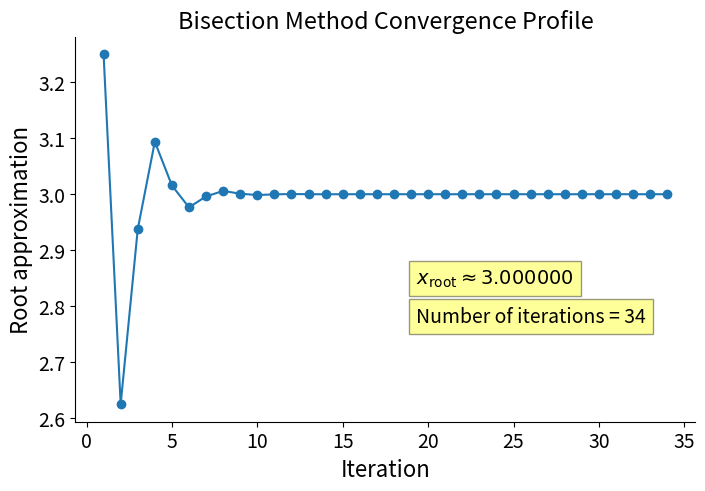

Source code (Python):
#%% Imports

import numpy as np
import matplotlib.pyplot as plt

plt.rcParams.update({
    'font.size': 14,
    'axes.labelsize': 16,
    'axes.spines.top': False,
    'axes.spines.right': False,
    'figure.dpi': 200
})


#%% Bisection method

def bisection_method(f, L_boundary, R_boundary, tol=1e-10, max_iter=1000):
    """
    Approximate a root of f(x) using the bisection method.

    Parameters
    ----------
    f : function
        Function whose root is being approximated.

    L_boundary : float
        Left boundary of the initial interval.

    R_boundary : float
        Right boundary of the initial interval.

    tol : float
        Desired absolute error tolerance.

    max_iter : int
        Maximum number of iterations allowed.

    Returns
    -------
    root : float
        Approximation of the root.

    count : int
        Number of bisection iterations performed.

    roots : ndarray
        Midpoint approximation from every iteration.
    """

    # Evaluate function at initial boundaries
    func_L = f(L_boundary)
    func_R = f(R_boundary)

    # Bisection requires the root to be bracketed
    if func_L * func_R > 0:
        raise ValueError(
            'Initial interval does not bracket a root: '
            'f(L_boundary) and f(R_boundary) must have opposite signs.'
        )

    # Check whether either boundary is already a root
    if func_L == 0:
        return L_boundary, 0, np.array([L_boundary])

    if func_R == 0:
        return R_boundary, 0, np.array([R_boundary])

    count = 0
    roots = []

    while count < max_iter:

        # Midpoint of current interval
        mid_point = (L_boundary + R_boundary) / 2

        # Evaluate function at midpoint
        func_mid = f(mid_point)

        # Store midpoint to examine convergence later
        roots.append(mid_point)

        # Determine which half still brackets the root
        if func_L * func_mid < 0:

            R_boundary = mid_point

        else:

            L_boundary = mid_point
            func_L = func_mid

        count += 1

        # Maximum possible absolute error in midpoint approximation
        err = np.abs(R_boundary - L_boundary) / 2

        # Stop once desired accuracy has been reached
        if err < tol:

            root = (L_boundary + R_boundary) / 2
            break

    else:

        raise RuntimeError(
            f'Bisection method did not converge within {max_iter} iterations.'
        )

    roots = np.array(roots)

    return root, count, roots


#%% Example problem

# Solve:
#
#     exp(x^2 + 7x - 30) - 1 = 0
#
# on the interval [2, 4.5]

f = lambda x: np.exp(x ** 2 + 7 * x - 30) - 1

L_boundary = 2.0
R_boundary = 4.5

tol = 1e-10

root, count, roots = bisection_method(
    f,
    L_boundary,
    R_boundary,
    tol=tol
)

print(f'Root from bisection = {root}')
print(f'Iterations from bisection with tol={tol}: {count}')
print(f'f(root) = {f(root):.3e}')


#%% Convergence plot

iterations = np.arange(1, roots.size + 1)

fig, ax = plt.subplots(figsize=(8, 5))

ax.plot(iterations, roots, '-o')

ax.set_xlabel('Iteration')
ax.set_ylabel('Root approximation')
ax.set_title('Bisection Method Convergence Profile')

ax.text(
    0.55, 0.4,
    rf'$x_{{\mathrm{{root}}}}\approx {root:.6f}$',
    transform=ax.transAxes,
    ha='left',
    va='top',
    bbox={
        'facecolor': 'yellow',
        'alpha': 0.4,
        'pad': 5
    }
)

ax.text(
    0.55, 0.3,
    f'Number of iterations = {count}',
    transform=ax.transAxes,
    ha='left',
    va='top',
    bbox={
        'facecolor': 'yellow',
        'alpha': 0.4,
        'pad': 5
    }
)

plt.show()
